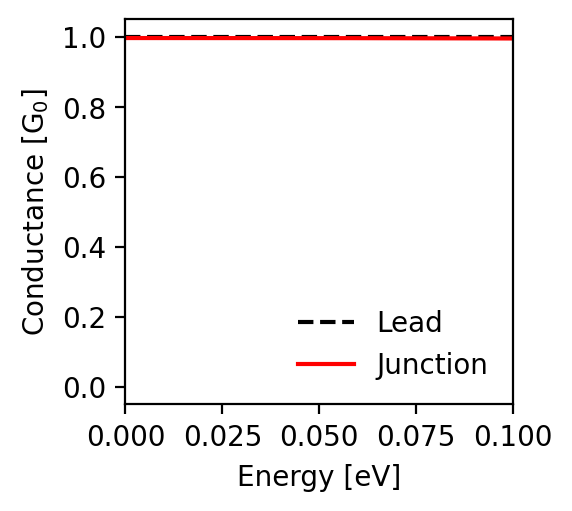

The data file committed next to this chart (first rows):
energy; conductance_lead; conductance_junction
-0.1; 1.0; 0.996
-0.0998; 1.0; 0.996
-0.0996; 1.0; 0.996
-0.0994; 1.0; 0.996
-0.0992; 1.0; 0.996
-0.099; 1.0; 0.996
-0.0988; 1.0; 0.996
-0.0986; 1.0; 0.996
-0.0984; 1.0; 0.996
-0.0982; 1.0; 0.996
-0.098; 1.0; 0.996
-0.0978; 1.0; 0.996
-0.0976; 1.0; 0.996
-0.0974; 1.0; 0.996
-0.0972; 1.0; 0.996
-0.097; 1.0; 0.996
-0.0968; 1.0; 0.996
-0.0966; 1.0; 0.996
-0.0964; 1.0; 0.996
-0.0962; 1.0; 0.996
-0.096; 1.0; 0.996
-0.0958; 1.0; 0.996
-0.0956; 1.0; 0.996
-0.0954; 1.0; 0.996
-0.0952; 1.0; 0.996
-0.095; 1.0; 0.996
-0.0948; 1.0; 0.996
-0.0946; 1.0; 0.996
-0.0944; 1.0; 0.996
-0.0942; 1.0; 0.996
-0.094; 1.0; 0.996
-0.0938; 1.0; 0.996
-0.0936; 1.0; 0.996
-0.0934; 1.0; 0.996
-0.0932; 1.0; 0.996
-0.093; 1.0; 0.996
-0.0928; 1.0; 0.996
-0.0926; 1.0; 0.996
-0.0924; 1.0; 0.996
-0.0922; 1.0; 0.996
-0.092; 1.0; 0.996
-0.0918; 1.0; 0.996
-0.0916; 1.0; 0.996
-0.0914; 1.0; 0.996
-0.0912; 1.0; 0.996
-0.091; 1.0; 0.996
-0.0908; 1.0; 0.996
-0.0906; 1.0; 0.996
-0.0904; 1.0; 0.996
-0.0902; 1.0; 0.996
-0.09; 1.0; 0.996
-0.0898; 1.0; 0.996
-0.0896; 1.0; 0.996
-0.0894; 1.0; 0.996
-0.0892; 1.0; 0.996
-0.089; 1.0; 0.996
-0.0888; 1.0; 0.996
-0.0886; 1.0; 0.996
-0.0884; 1.0; 0.996
-0.0882; 1.0; 0.996
... 941 more rows
